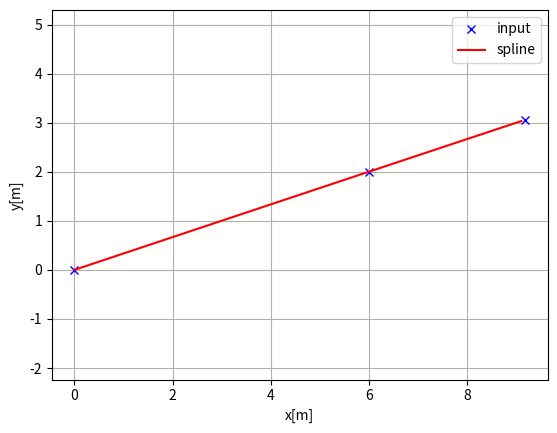
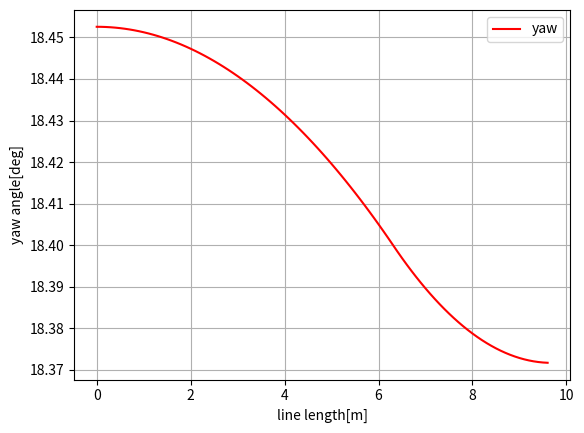
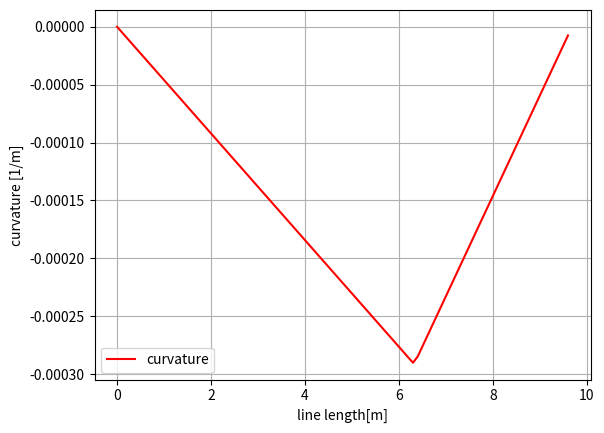

Write Python code to recreate these figures, in order.
"""
Cubic spline planner

[redacted]

"""
import math
import numpy as np
import bisect


class Spline:
    """
    Cubic Spline class
    """

    def __init__(self, x, y):
        self.b, self.c, self.d, self.w = [], [], [], []

        self.x = x
        self.y = y

        self.nx = len(x)  # dimension of x
        h = np.diff(x)

        # calc coefficient c
        self.a = [iy for iy in y]

        # calc coefficient c
        A = self.__calc_A(h)
        B = self.__calc_B(h)
        self.c = np.linalg.solve(A, B)
        #  print(self.c1)

        # calc spline coefficient b and d
        for i in range(self.nx - 1):
            self.d.append((self.c[i + 1] - self.c[i]) / (3.0 * h[i]))
            tb = (self.a[i + 1] - self.a[i]) / h[i] - h[i] * \
                (self.c[i + 1] + 2.0 * self.c[i]) / 3.0
            self.b.append(tb)

    def calc(self, t):
        """
        Calc position

        if t is outside of the input x, return None

        """

        if t < self.x[0]:
            return None
        elif t > self.x[-1]:
            return None

        i = self.__search_index(t)
        dx = t - self.x[i]
        result = self.a[i] + self.b[i] * dx + \
            self.c[i] * dx ** 2.0 + self.d[i] * dx ** 3.0

        return result

    def calcd(self, t):
        """
        Calc first derivative

        if t is outside of the input x, return None
        """

        if t < self.x[0]:
            return None
        elif t > self.x[-1]:
            return None

        i = self.__search_index(t)
        dx = t - self.x[i]
        result = self.b[i] + 2.0 * self.c[i] * dx + 3.0 * self.d[i] * dx ** 2.0
        return result

    def calcdd(self, t):
        """
        Calc second derivative
        """

        if t < self.x[0]:
            return None
        elif t > self.x[-1]:
            return None

        i = self.__search_index(t)
        dx = t - self.x[i]
        result = 2.0 * self.c[i] + 6.0 * self.d[i] * dx
        return result

    def __search_index(self, x):
        """
        search data segment index
        """
        return bisect.bisect(self.x, x) - 1

    def __calc_A(self, h):
        """
        calc matrix A for spline coefficient c
        """
        A = np.zeros((self.nx, self.nx))
        A[0, 0] = 1.0
        for i in range(self.nx - 1):
            if i != (self.nx - 2):
                A[i + 1, i + 1] = 2.0 * (h[i] + h[i + 1])
            A[i + 1, i] = h[i]
            A[i, i + 1] = h[i]

        A[0, 1] = 0.0
        A[self.nx - 1, self.nx - 2] = 0.0
        A[self.nx - 1, self.nx - 1] = 1.0
        #  print(A)
        return A

    def __calc_B(self, h):
        """
        calc matrix B for spline coefficient c
        """
        B = np.zeros(self.nx)
        for i in range(self.nx - 2):
            B[i + 1] = 3.0 * (self.a[i + 2] - self.a[i + 1]) / \
                h[i + 1] - 3.0 * (self.a[i + 1] - self.a[i]) / h[i]
        return B


class Spline2D:
    """
    2D Cubic Spline class

    """

    def __init__(self, x, y):
        self.s = self.__calc_s(x, y)
        self.sx = Spline(self.s, x)
        self.sy = Spline(self.s, y)

    def __calc_s(self, x, y):
        dx = np.diff(x)
        dy = np.diff(y)
        self.ds = np.hypot(dx, dy)
        s = [0]
        s.extend(np.cumsum(self.ds))
        return s

    def calc_position(self, s):
        """
        calc position
        """
        x = self.sx.calc(s)
        y = self.sy.calc(s)

        return x, y

    def calc_curvature(self, s):
        """
        calc curvature
        """
        dx = self.sx.calcd(s)
        ddx = self.sx.calcdd(s)
        dy = self.sy.calcd(s)
        ddy = self.sy.calcdd(s)
        k = (ddy * dx - ddx * dy) / ((dx ** 2 + dy ** 2)**(3 / 2))
        return k

    def calc_yaw(self, s):
        """
        calc yaw
        """
        dx = self.sx.calcd(s)
        dy = self.sy.calcd(s)
        yaw = math.atan2(dy, dx)
        return yaw


def calc_spline_course(x, y, ds=0.1):
    sp = Spline2D(x, y)
    s = list(np.arange(0, sp.s[-1], ds))

    rx, ry, ryaw, rk = [], [], [], []
    for i_s in s:
        ix, iy = sp.calc_position(i_s)
        rx.append(ix)
        ry.append(iy)
        ryaw.append(sp.calc_yaw(i_s))
        rk.append(sp.calc_curvature(i_s))

    return rx, ry, ryaw, rk, s


def main():
    print("Spline 2D test")
    import matplotlib.pyplot as plt

    """
    x = [-2.5, 0.0, 2.5, 5.0, 7.5, 3.0, -1.0]
    y = [0.7, -6, 5, 6.5, 0.0, 5.0, -2.0]
    """

    x = [0.0, 6.0, 9.19]
    y = [0.0, 2.0, 3.06]

    ds = 0.1  # [m] distance of each intepolated points

    sp = Spline2D(x, y)
    s = np.arange(0, sp.s[-1], ds)

    rx, ry, ryaw, rk = [], [], [], []
    for i_s in s:
        ix, iy = sp.calc_position(i_s)
        rx.append(ix)
        ry.append(iy)
        ryaw.append(sp.calc_yaw(i_s))
        rk.append(sp.calc_curvature(i_s))

    plt.subplots(1)
    plt.plot(x, y, "xb", label="input")
    plt.plot(rx, ry, "-r", label="spline")
    plt.grid(True)
    plt.axis("equal")
    plt.xlabel("x[m]")
    plt.ylabel("y[m]")
    plt.legend()

    plt.subplots(1)
    plt.plot(s, [np.rad2deg(iyaw) for iyaw in ryaw], "-r", label="yaw")
    plt.grid(True)
    plt.legend()
    plt.xlabel("line length[m]")
    plt.ylabel("yaw angle[deg]")

    plt.subplots(1)
    plt.plot(s, rk, "-r", label="curvature")
    plt.grid(True)
    plt.legend()
    plt.xlabel("line length[m]")
    plt.ylabel("curvature [1/m]")

    plt.show()


if __name__ == '__main__':
    main()
